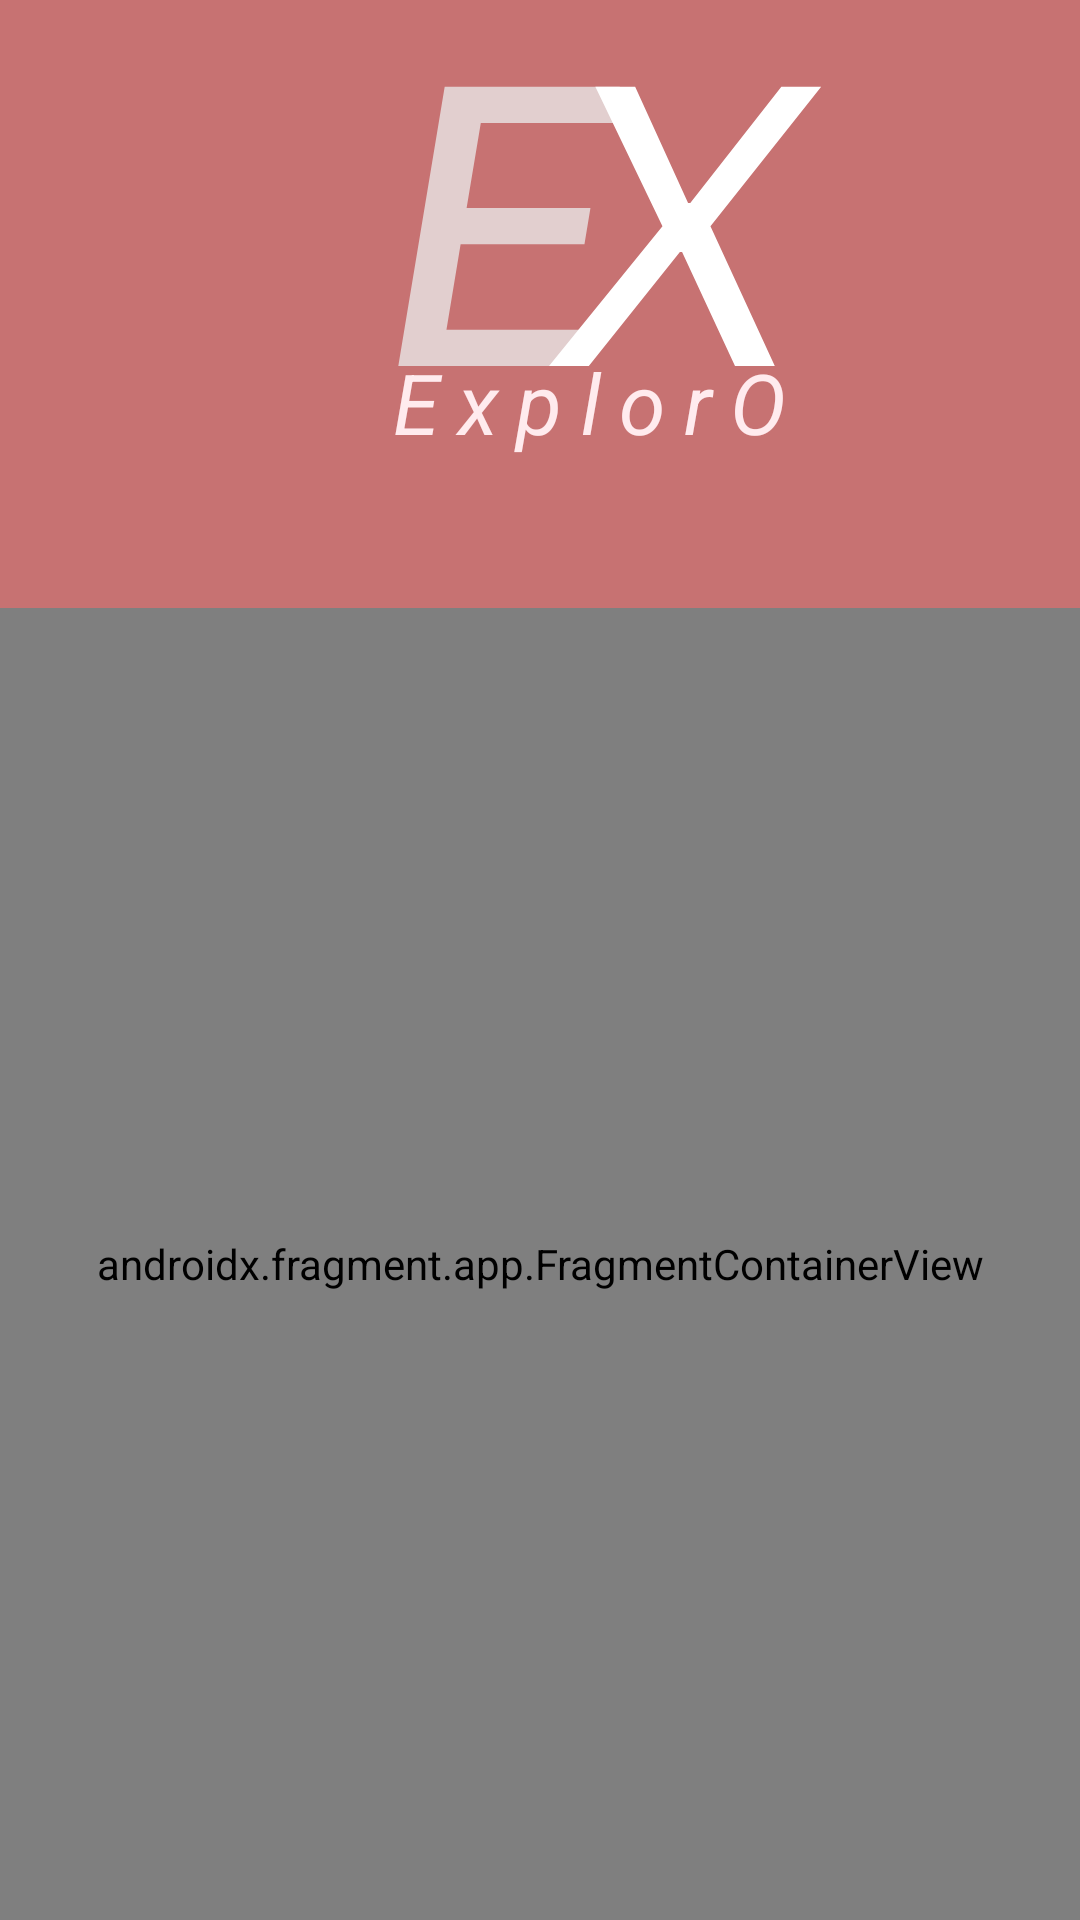

Here is an Android app screen rendered from its layout file. Give the layout XML and the strings, colors and styles it references.
<!-- AndroidManifest.xml: application theme Theme.ExplorO -->
<!-- res/layout/activity_main.xml -->
<?xml version="1.0" encoding="utf-8"?>
<androidx.constraintlayout.widget.ConstraintLayout xmlns:android="http://schemas.android.com/apk/res/android"
    xmlns:app="http://schemas.android.com/apk/res-auto"
    xmlns:tools="http://schemas.android.com/tools"
    android:layout_width="match_parent"
    android:layout_height="match_parent"
    android:background="@color/red_shade_2"
    tools:context=".MainActivity">

    <androidx.fragment.app.FragmentContainerView
        android:id="@+id/fragmentContainer"
        android:name="com.example.exploro.LoginFragment"
        android:layout_width="0dp"
        android:layout_height="0dp"
        android:layout_marginTop="50dp"
        app:layout_constraintBottom_toBottomOf="parent"
        app:layout_constraintEnd_toEndOf="parent"
        app:layout_constraintStart_toStartOf="parent"
        app:layout_constraintTop_toBottomOf="@+id/titleName"
        tools:layout="@layout/login_fragment" />

    <ImageView
        android:id="@+id/logo"
        android:layout_width="wrap_content"
        android:layout_height="wrap_content"
        android:layout_marginStart="128dp"
        android:layout_marginTop="25dp"
        android:contentDescription="@string/logo"
        app:layout_constraintStart_toStartOf="parent"
        app:layout_constraintTop_toTopOf="parent"
        app:srcCompat="@drawable/logo_svg" />

    <TextView
        android:id="@+id/titleName"
        android:layout_width="wrap_content"
        android:layout_height="wrap_content"
        android:layout_marginStart="128dp"
        android:layout_marginTop="-14dp"
        android:letterSpacing="0.22"
        android:text="@string/app_name"
        android:textColor="#FFEBEE"
        android:textSize="28sp"
        android:textStyle="italic"
        app:layout_constraintStart_toStartOf="parent"
        app:layout_constraintTop_toBottomOf="@+id/logo" />
</androidx.constraintlayout.widget.ConstraintLayout>
<!-- res/layout/login_fragment.xml (included above) -->
<?xml version="1.0" encoding="utf-8"?>
<androidx.constraintlayout.widget.ConstraintLayout xmlns:android="http://schemas.android.com/apk/res/android"
    xmlns:app="http://schemas.android.com/apk/res-auto"
    android:layout_width="match_parent"
    android:layout_height="match_parent"
    xmlns:tools="http://schemas.android.com/tools"
    android:background="@color/red_shade_2">

    <ImageView
        android:id="@+id/bicycle"
        android:layout_width="wrap_content"
        android:layout_height="wrap_content"
        android:layout_marginBottom="28dp"
        android:contentDescription="@string/bicycle_image"
        android:foregroundTint="#FB0202"
        app:layout_constraintBottom_toTopOf="@+id/usernameInputField"
        app:layout_constraintEnd_toEndOf="parent"
        app:layout_constraintStart_toStartOf="parent"
        app:srcCompat="@drawable/bicycle" />

    <Button
        android:id="@+id/loginBtn"
        android:layout_width="320dp"
        android:layout_height="48dp"
        android:layout_marginBottom="137dp"
        android:backgroundTint="@color/white_shade_1"
        android:elevation="10dp"
        android:insetTop="0dp"
        android:insetBottom="0dp"
        android:stateListAnimator="@null"
        android:text="@string/log_in"
        android:textColor="@color/text_red"
        app:cornerRadius="10dp"
        app:layout_constraintBottom_toBottomOf="parent"
        app:layout_constraintEnd_toEndOf="parent"
        app:layout_constraintStart_toStartOf="parent"
        tools:ignore="TextContrastCheck" />

    <Button
        android:id="@+id/registerBtn"
        android:layout_width="320dp"
        android:layout_height="48dp"
        android:layout_marginTop="5dp"
        android:backgroundTint="#00D18585"
        android:insetTop="0dp"
        android:insetBottom="0dp"
        android:padding="0dp"
        android:paddingLeft="0dp"
        android:stateListAnimator="@null"
        android:text="@string/register_redirect"
        android:textColor="@color/text_white"
        android:textSize="12sp"
        app:cornerRadius="10dp"
        app:layout_constraintEnd_toEndOf="parent"
        app:layout_constraintStart_toStartOf="parent"
        app:layout_constraintTop_toBottomOf="@+id/loginBtn"
        tools:ignore="TextContrastCheck" />

    <EditText
        android:id="@+id/usernameInputField"
        android:layout_width="320dp"
        android:layout_height="50dp"
        android:layout_marginBottom="4dp"
        android:autofillHints="@string/username"
        android:background="@drawable/edit_text_background"
        android:elevation="10dp"
        android:ems="10"
        android:hint="@string/username"
        android:inputType="text"
        android:maxLength="40"
        android:padding="10dp"
        android:singleLine="true"

        android:textColor="@color/text_red_half_transparent"
        android:textColorHint="@color/text_red_half_transparent"
        app:layout_constraintBottom_toTopOf="@+id/passwordInputField"
        app:layout_constraintEnd_toEndOf="parent"
        app:layout_constraintStart_toStartOf="parent" />

    <EditText
        android:id="@+id/passwordInputField"
        android:layout_width="320dp"
        android:layout_height="50dp"
        android:layout_marginBottom="10dp"
        android:autoText="false"
        android:autofillHints="@string/password"
        android:background="@drawable/edit_text_background"
        android:elevation="10dp"
        android:ems="10"
        android:hint="@string/password"
        android:inputType="textPassword"

        android:maxLength="40"
        android:padding="10dp"
        android:singleLine="true"
        android:textColor="@color/text_red_half_transparent"
        android:textColorHint="@color/text_red_half_transparent"
        app:layout_constraintBottom_toTopOf="@+id/loginBtn"
        app:layout_constraintEnd_toEndOf="parent"
        app:layout_constraintStart_toStartOf="parent" />

</androidx.constraintlayout.widget.ConstraintLayout>
<!-- resources referenced by this layout -->
<resources>
  <color name="red_shade_2">#C77272</color>
  <color name="text_red">#C62828</color>
  <color name="text_red_half_transparent">#80C62828</color>
  <color name="text_white">#F6E7E7</color>
  <color name="white_shade_1">#F6E7E7</color>
  <!-- drawable bicycle: png bitmap (drawable, 12356 bytes) -->
  <!-- drawable edit_text_background (drawable) -->
  <?xml version="1.0" encoding="utf-8"?>
  <shape xmlns:android="http://schemas.android.com/apk/res/android">
      <corners android:radius="10dp" />
      <solid android:color="@color/white_shade_1" />
  </shape>
  <!-- drawable logo_svg (drawable) -->
  <vector xmlns:android="http://schemas.android.com/apk/res/android"
      android:width="151dp"
      android:height="104dp"
      android:viewportWidth="151"
      android:viewportHeight="104">
    <path
        android:pathData="M4.77,97L20.23,3.91H78.59L76.59,16H32.27L27.54,44.36H68.82L66.82,56.41H25.54L20.82,84.91H65.68L63.68,97H4.77Z"
        android:fillColor="#E2CFCF"/>
    <path
        android:pathData="M83.72,3.91L101.36,42.64H102.09L132.45,3.91H145.73L108.82,50.45L130.27,97H117L99.36,59H98.63L68.27,97H55L92.82,50.45L70.45,3.91H83.72Z"
        android:fillColor="#ffffff"/>
  </vector>
  <string name="app_name">ExplorO</string>
  <string name="bicycle_image">Bicycle image</string>
  <string name="log_in">Log in</string>
  <string name="logo">Logo</string>
  <string name="password">Password</string>
  <string name="register_redirect"><u>New User? Create Account</u></string>
  <string name="username">Username</string>
  <style name="Theme.ExplorO" parent="Theme.MaterialComponents.DayNight.DarkActionBar">
          
          <item name="colorPrimary">@color/purple_500</item>
          <item name="colorPrimaryVariant">@color/purple_700</item>
          <item name="colorOnPrimary">@color/white</item>
          
          <item name="colorSecondary">@color/teal_200</item>
          <item name="colorSecondaryVariant">@color/teal_700</item>
          <item name="colorOnSecondary">@color/black</item>
          
          <item name="android:statusBarColor">?attr/colorPrimaryVariant</item>
          
      </style>
  <color name="purple_500">#FF6200EE</color>
  <color name="purple_700">#FF3700B3</color>
  <color name="white">#FFFFFFFF</color>
  <color name="teal_200">#FF03DAC5</color>
  <color name="teal_700">#FF018786</color>
  <color name="black">#FF000000</color>
</resources>
